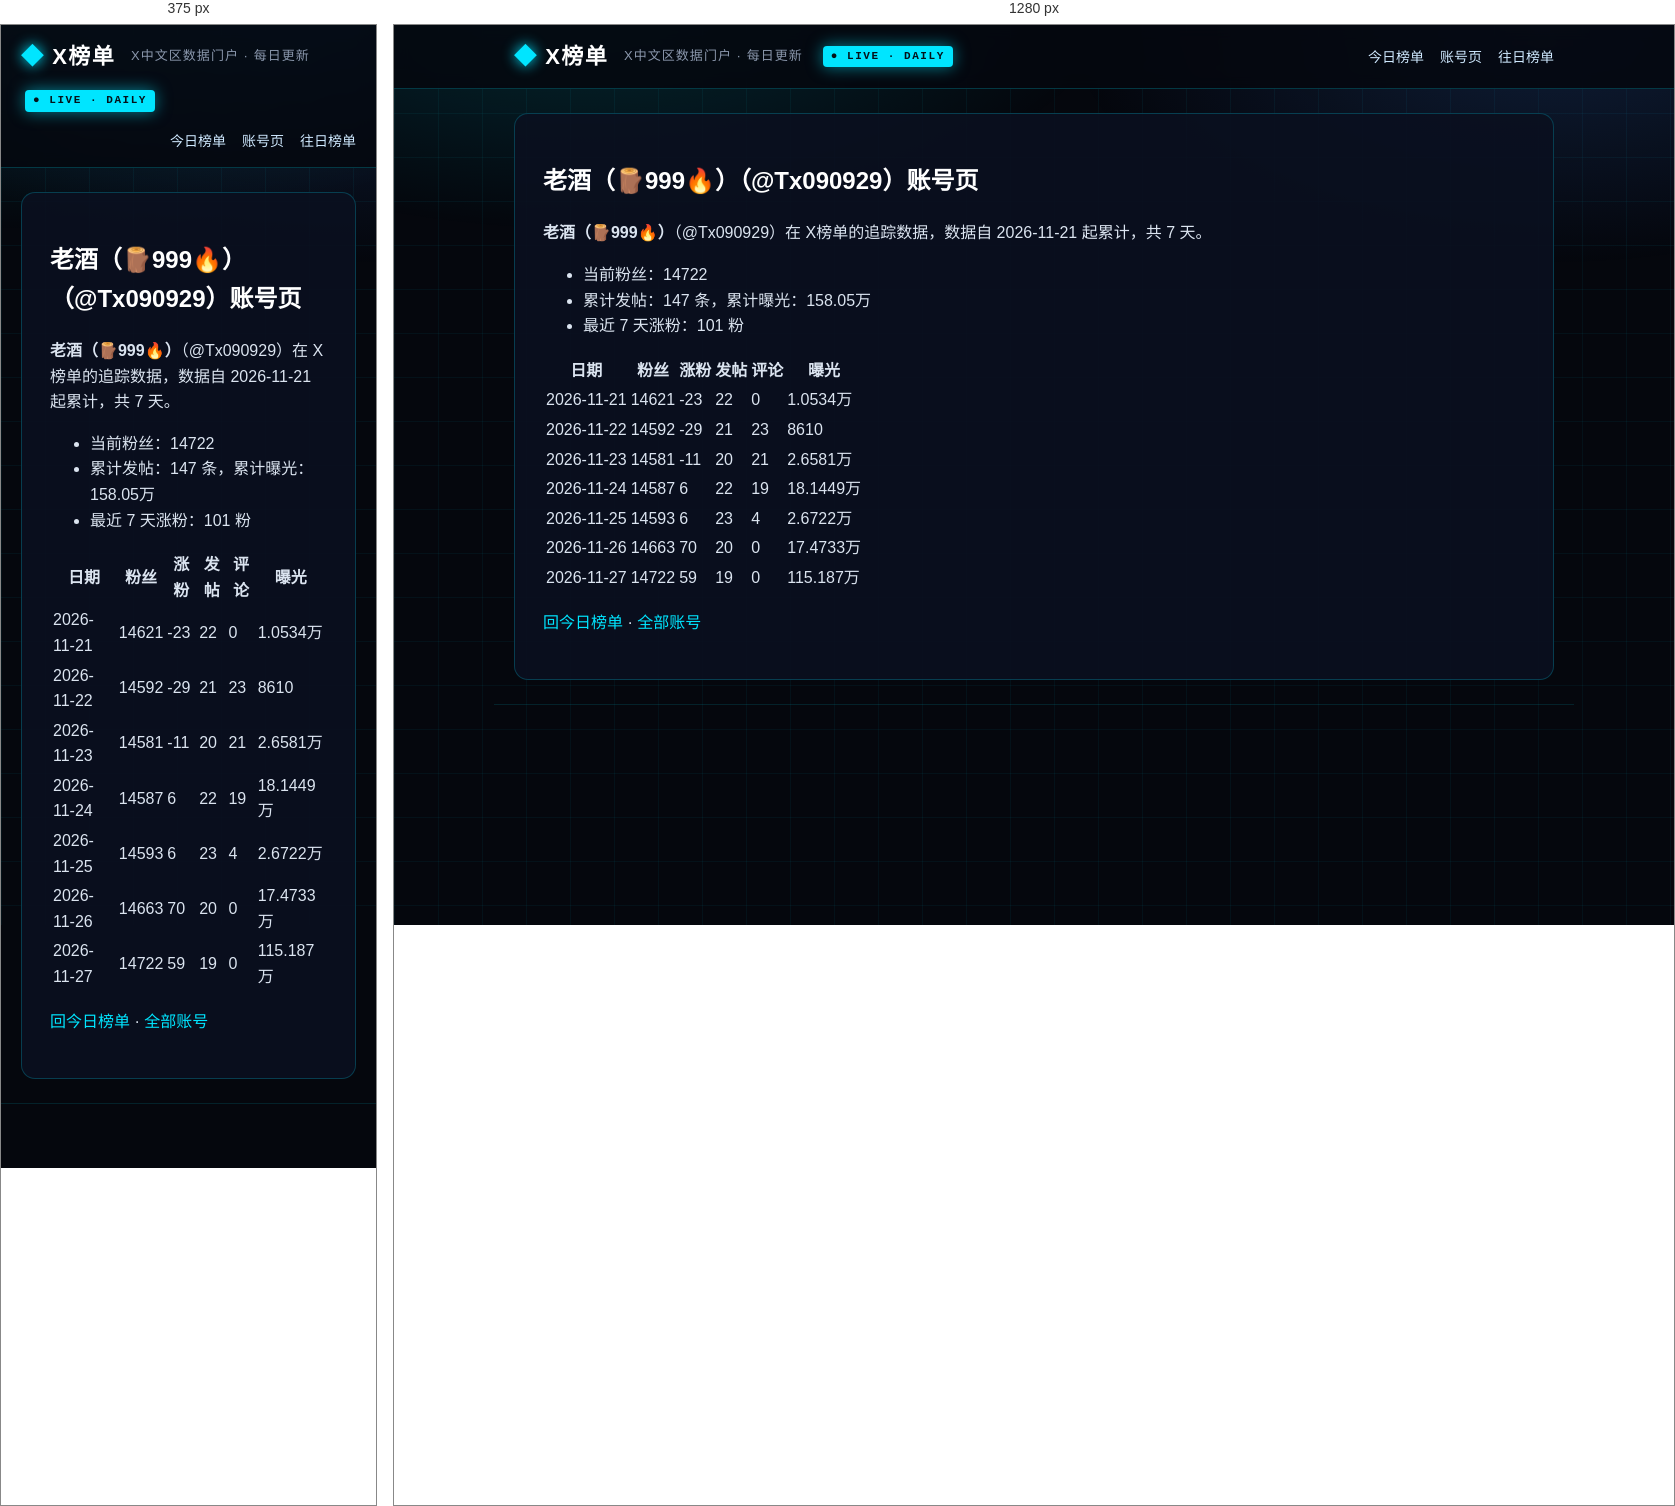
Rendered at 375 px and 1280 px, left to right.

<!-- file: index.html -->
<!DOCTYPE html>
<html lang="zh-CN">
<head>
<meta charset="utf-8">
<meta name="viewport" content="width=device-width, initial-scale=1">



<title>老酒（🪵999🔥）（@Tx090929）账号页 · X榜单 · X中文区数据门户</title>
<meta name="description" content="每日更新的 X 中文区发帖、评论、涨粉、曝光榜单">
<link rel="canonical" href="https://deepblock666.github.io/accounts/Tx090929/index.html">
<meta property="og:type" content="website">
<meta property="og:title" content="老酒（🪵999🔥）（@Tx090929）账号页 · X榜单 · X中文区数据门户">
<meta property="og:description" content="每日更新的 X 中文区发帖、评论、涨粉、曝光榜单">
<meta property="og:url" content="https://deepblock666.github.io/accounts/Tx090929/index.html">
<meta property="og:site_name" content="X榜单">
<meta name="twitter:card" content="summary">
<link rel="stylesheet" href="/css/style.css">
<meta name="generator" content="Hexo 8.1.2"></head>
<body>
<header class="top">
  <div class="wrap">
    <a class="logo" href="/">X榜单</a>
    <span class="tagline">X中文区数据门户 · 每日更新</span>
    <span class="live">● LIVE · DAILY</span>
    <nav><a href="/">今日榜单</a><a href="/accounts/">账号页</a><a href="/archives/">往日榜单</a></nav>
  </div>
</header>
<main class="wrap">
  <article class="post">
  <h1>老酒（🪵999🔥）（@Tx090929）账号页</h1>
  <div class="content"><p><strong>老酒（🪵999🔥）</strong>（@Tx090929）在 X榜单的追踪数据，数据自 2026-11-21 起累计，共 7 天。</p>
<ul>
<li>当前粉丝：14722</li>
<li>累计发帖：147 条，累计曝光：158.05万</li>
<li>最近 7 天涨粉：101 粉</li>
</ul>
<table>
<thead>
<tr>
<th>日期</th>
<th>粉丝</th>
<th>涨粉</th>
<th>发帖</th>
<th>评论</th>
<th>曝光</th>
</tr>
</thead>
<tbody><tr>
<td>2026-11-21</td>
<td>14621</td>
<td>-23</td>
<td>22</td>
<td>0</td>
<td>1.0534万</td>
</tr>
<tr>
<td>2026-11-22</td>
<td>14592</td>
<td>-29</td>
<td>21</td>
<td>23</td>
<td>8610</td>
</tr>
<tr>
<td>2026-11-23</td>
<td>14581</td>
<td>-11</td>
<td>20</td>
<td>21</td>
<td>2.6581万</td>
</tr>
<tr>
<td>2026-11-24</td>
<td>14587</td>
<td>6</td>
<td>22</td>
<td>19</td>
<td>18.1449万</td>
</tr>
<tr>
<td>2026-11-25</td>
<td>14593</td>
<td>6</td>
<td>23</td>
<td>4</td>
<td>2.6722万</td>
</tr>
<tr>
<td>2026-11-26</td>
<td>14663</td>
<td>70</td>
<td>20</td>
<td>0</td>
<td>17.4733万</td>
</tr>
<tr>
<td>2026-11-27</td>
<td>14722</td>
<td>59</td>
<td>19</td>
<td>0</td>
<td>115.187万</td>
</tr>
</tbody></table>
<p><a href="/">回今日榜单</a> · <a href="/accounts/">全部账号</a></p>
</div>
</article>

</main>
<footer class="foot wrap">
</footer>
</body>
</html>


/* @media block from style.css */
@media(max-width:700px){.champions,.lists{grid-template-columns:1fr}.hero h1{font-size:22px}.stats strong{font-size:28px}}